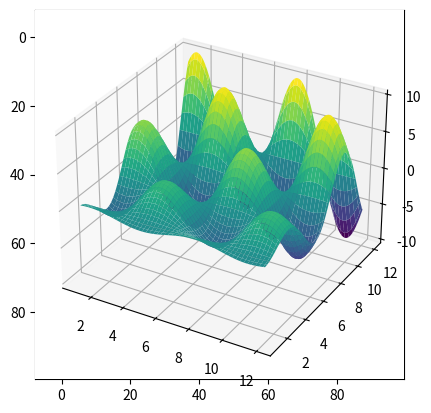

Here is the Python script that generated this plot:
print('test')

print('test')

import numpy as np

# Setting a random seed for reproducibility
rnd = np.random.RandomState(seed=123)

# Generating a random array
X = rnd.uniform(low=0.0, high=1.0, size=(3, 5))  # a 3 x 5 array

print(X)

# Accessing elements

# get a single element 
# (here: an element in the first row and column)
print(X[0, 0])

# get a row 
# (here: 2nd row)
print(X[1])

# get a column
# (here: 2nd column)
print(X[:, 1])

# Transposing an array
print(X.T)

# Creating a row vector
# of evenly spaced numbers over a specified interval.
y = np.linspace(0, 12, 5)
print(y)

# Turning the row vector into a column vector
print(y[:, np.newaxis]) #Look at the two brakets in the vector : No of brakets denoted the 

# Getting the shape or reshaping an array

# Generating a random array
rnd = np.random.RandomState(seed=123)
X = rnd.uniform(low=0.0, high=1.0, size=(3, 5))  # a 3 x 5 array

print(X.shape)

# reshape X to be of size (3, 5)
X_reshaped = X.reshape(5, 3)
print(X_reshaped)

# Indexing by an array of integers (fancy indexing)
indices = np.array([3, 1, 0])
print(indices)
X[:, indices]

# Create a random array with a lot of zeros
rnd = np.random.RandomState(seed=123)

X = rnd.uniform(low=0.0, high=1.0, size=(10, 5))
print(X)

# set the majority of elements to zero
X[X < 0.7] = 0
print(X)

from scipy import sparse

# turn X into a CSR (Compressed-Sparse-Row) matrix
X_csr = sparse.csr_matrix(X)
print(X_csr)

# Converting the sparse matrix to a dense array
print(X_csr.toarray())

# Create an empty LIL matrix and add some items
X_lil = sparse.lil_matrix((5, 5))

for i, j in np.random.randint(0, 5, (15, 2)):
    X_lil[i, j] = i + j

print(X_lil)
print(type(X_lil))

X_dense = X_lil.toarray()
print(X_dense)
print(type(X_dense))

X_csr = X_lil.tocsr()
print(X_csr)
print(type(X_csr))

%matplotlib inline

import matplotlib.pyplot as plt

# Plotting a line
x = np.linspace(0, 10, 100)
plt.plot(x, np.sin(x));

# Scatter-plot points
x = np.random.normal(size=500)
y = np.random.normal(size=500)
plt.scatter(x, y);

# Showing images using imshow
# - note that origin is at the top-left by default!

x = np.linspace(1, 12, 100)
y = x[:, np.newaxis]

im = y * np.sin(x) * np.cos(y)
print(im.shape)

plt.imshow(im);

# Contour plots 
# - note that origin here is at the bottom-left by default!
plt.contour(im);

# 3D plotting
from mpl_toolkits.mplot3d import Axes3D
ax = plt.axes(projection='3d')
xgrid, ygrid = np.meshgrid(x, y.ravel())
ax.plot_surface(xgrid, ygrid, im, cmap=plt.cm.viridis, cstride=2, rstride=2, linewidth=0);

